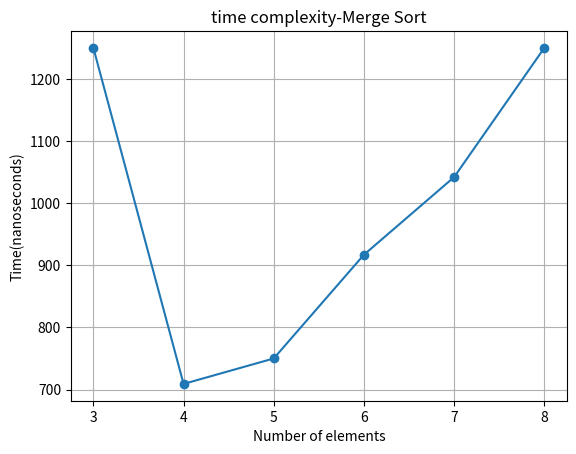

Write the Python code that produced this figure.
import matplotlib.pyplot as plt

n = [3, 4, 5, 6, 7, 8]   
time_ns = [1250, 709, 750, 917, 1042, 1250] 

plt.plot(n, time_ns, marker='o')
plt.xlabel("Number of elements")
plt.ylabel("Time(nanoseconds)")
plt.title("time complexity-Merge Sort")
plt.grid(True)
plt.show()
